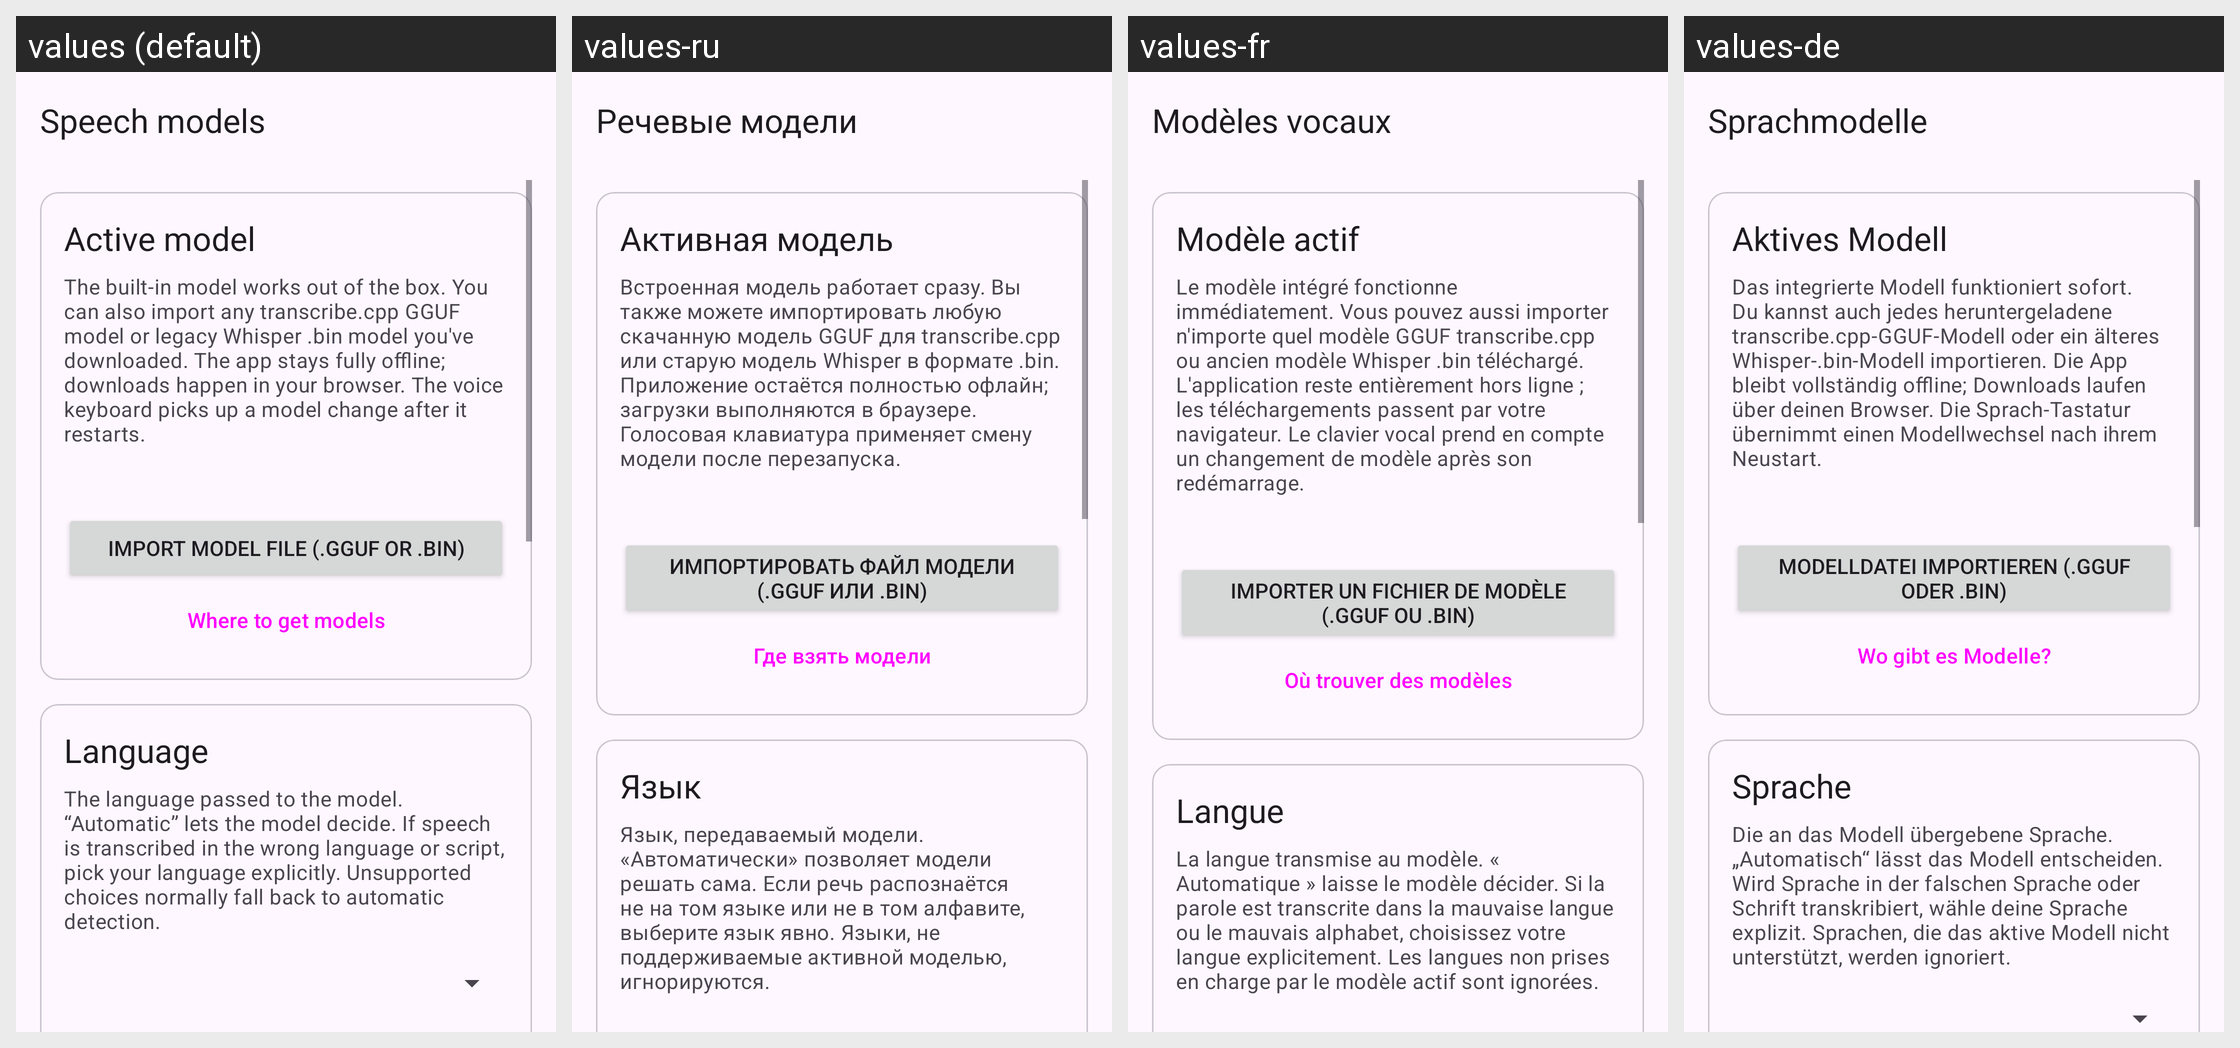

The same Android screen rendered under several of its app's locales, left to right. List the strings drawn on it with the default value and each locale's translation.
Android screen res/layout/activity_models.xml rendered under 4 locales, left to right: values (default), values-ru, values-fr, values-de. Device: Nexus 5 (rendered at 1080×1920; each locale shown at half size, 540×960, under a caption strip naming it); theme AppTheme.
Other locales in the repository, not shown: values-es, values-it, values-pt.
Strings drawn on this screen, with the default value and each locale's value (text and hints the layout hard-codes, and strings that could not be matched under every locale, appear in the picture but are not listed):

models_title
  values: Speech models
  values-ru: Речевые модели
  values-fr: Modèles vocaux
  values-de: Sprachmodelle

models_active_section
  values: Active model
  values-ru: Активная модель
  values-fr: Modèle actif
  values-de: Aktives Modell

models_desc
  values: The built-in model works out of the box. You can also import any transcribe.cpp GGUF model or legacy Whisper .bin model you've downloaded. The app stays fully offline; downloads happen in your browser. The voice keyboard picks up a model change after it restarts.
  values-ru: Встроенная модель работает сразу. Вы также можете импортировать любую скачанную модель GGUF для transcribe.cpp или старую модель Whisper в формате .bin. Приложение остаётся полностью офлайн; загрузки выполняются в браузере. Голосовая клавиатура применяет смену модели после перезапуска.
  values-fr: Le modèle intégré fonctionne immédiatement. Vous pouvez aussi importer n'importe quel modèle GGUF transcribe.cpp ou ancien modèle Whisper .bin téléchargé. L'application reste entièrement hors ligne ; les téléchargements passent par votre navigateur. Le clavier vocal prend en compte un changement de modèle après son redémarrage.
  values-de: Das integrierte Modell funktioniert sofort. Du kannst auch jedes heruntergeladene transcribe.cpp-GGUF-Modell oder ein älteres Whisper-.bin-Modell importieren. Die App bleibt vollständig offline; Downloads laufen über deinen Browser. Die Sprach-Tastatur übernimmt einen Modellwechsel nach ihrem Neustart.

models_import
  values: Import model file (.gguf or .bin)
  values-ru: Импортировать файл модели (.gguf или .bin)
  values-fr: Importer un fichier de modèle (.gguf ou .bin)
  values-de: Modelldatei importieren (.gguf oder .bin)

models_links
  values: Where to get models
  values-ru: Где взять модели
  values-fr: Où trouver des modèles
  values-de: Wo gibt es Modelle?

models_language_section
  values: Language
  values-ru: Язык
  values-fr: Langue
  values-de: Sprache

models_language_desc
  values: The language passed to the model. “Automatic” lets the model decide. If speech is transcribed in the wrong language or script, pick your language explicitly. Unsupported choices normally fall back to automatic detection.
  values-ru: Язык, передаваемый модели. «Автоматически» позволяет модели решать сама. Если речь распознаётся не на том языке или не в том алфавите, выберите язык явно. Языки, не поддерживаемые активной моделью, игнорируются.
  values-fr: La langue transmise au modèle. « Automatique » laisse le modèle décider. Si la parole est transcrite dans la mauvaise langue ou le mauvais alphabet, choisissez votre langue explicitement. Les langues non prises en charge par le modèle actif sont ignorées.
  values-de: Die an das Modell übergebene Sprache. „Automatisch“ lässt das Modell entscheiden. Wird Sprache in der falschen Sprache oder Schrift transkribiert, wähle deine Sprache explizit. Sprachen, die das aktive Modell nicht unterstützt, werden ignoriert.
